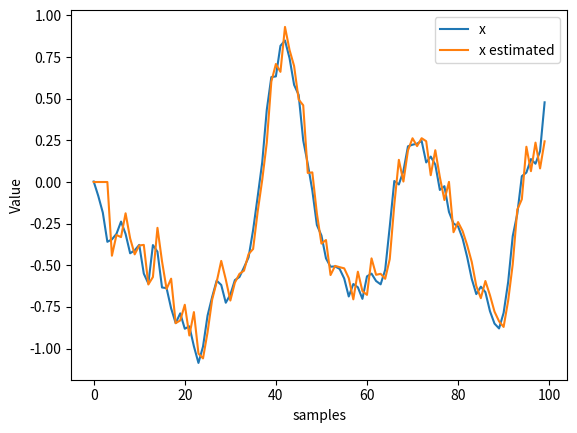
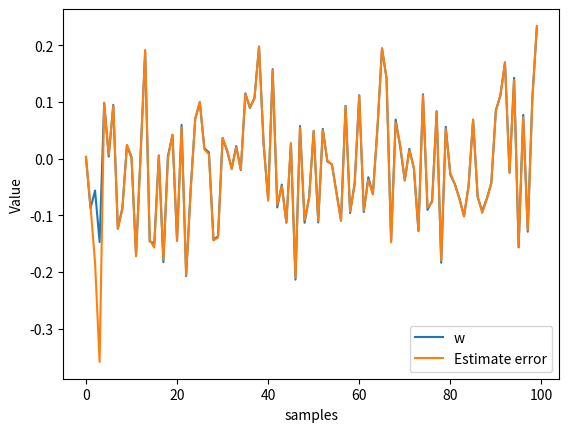
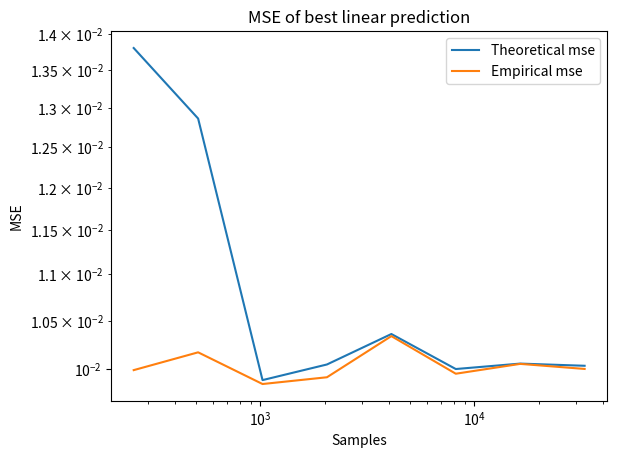

Generate these figures, in order, with matplotlib:
## Define autocovariance
def autocovariance(x, lag):
    n = len(x)
    mean_x = np.mean(x)
    return np.sum((x[:n - lag] - mean_x) * (x[lag:] - mean_x)) / n

## Define autocovariance matrix
def autocov_matrix(x, max_lag):
    return np.array([[autocovariance(x, abs(i - j)) for j in range(max_lag + 1)] for i in range(max_lag + 1)])

import numpy as np
import matplotlib.pyplot as plt
from scipy import signal

N = 10000
mu, sigma = 0, 0.1
phi = [1.5, -0.75, 0.5, -0.3]
# We know the number of model coeficients
num_model_coefs = len(phi)

def gen_blp_data(num_samples, sigma, mu, phi):
    w = sigma * np.random.randn(num_samples) + mu
    x = np.zeros(num_samples)   
    
    # Generate data for the model
    # x[n] = phi_1 * x[n-1] + phi_2 * x[n-2] + .. + phi_k * x[n-k] + w[n]
    x = signal.lfilter(b=[1], a=[1] + [-phi_ for phi_ in phi], x=w)
    return x, w

def calc_blp_coefs(x, num_model_coefs):
    cov = autocov_matrix(x, num_model_coefs)
    # Solve the equation Ax=b to find the coefficients
    Gamma = cov[-num_model_coefs:, -num_model_coefs:]
    gamma = cov[1:, 0]
    coefs = np.linalg.inv(Gamma) @ gamma
    return coefs, cov, Gamma, gamma

def blp_predict(x, prediction_coefs):

    x_hat = np.zeros_like(x)
    num_prediction_coefs = len(prediction_coefs)
    for i in range(num_prediction_coefs , len(x)):
        #x_hat[i] = x[i-1] * prediction_coefs[0] + x[i-2] * prediction_coefs[1] + x[i-3] * prediction_coefs[2] + x[i-4] * prediction_coefs[3]
        for n in range(num_prediction_coefs):
            x_hat[i] += x[i-(n+1)] * prediction_coefs[n]

    # only calculate MSE on valid predictions. The first num_prediction_coefs prediction are 0, since we need that number of 
    # samples to predict the next sample.
    mse = np.mean((x[num_prediction_coefs:] - x_hat[num_prediction_coefs:])**2)
    return x_hat, mse

    
x, w = gen_blp_data(N, sigma, mu, phi)

coefs, cov, Gamma, gamma = calc_blp_coefs(x, num_model_coefs)

x_hat, mse = blp_predict(x, coefs)

print(f"Gamma: \n{Gamma}")
print(f"gamma: \n{gamma}")
print(f"Coefs: {coefs}")

plt.figure()
plt.plot(x[:100], label="x")
plt.plot(x_hat[:100], label="x estimated")
plt.legend()
plt.xlabel("samples")
plt.ylabel("Value")

plt.figure()
plt.plot(w[:100], label="w")
plt.plot(x[:100] - x_hat[:100], label="Estimate error")
plt.legend()
plt.xlabel("samples")
plt.ylabel("Value")

## Example on mean squared error of best linear prediction
# The empirical MSE converges towards the theoretical MSE as the number of samples increases

num_samples_test = [2**i for i in range(8, 16)]

def blp_theoretical_mse(cov, Gamma, gamma):
    
    return cov[0][0] - gamma.T @ np.linalg.inv(Gamma) @ gamma

theoretical_mses = []
empirical_mses = []

for num_samples in num_samples_test:
    x, w = gen_blp_data(num_samples, sigma, mu, phi)

    coefs, cov, Gamma, gamma = calc_blp_coefs(x, num_model_coefs)
    theoretical_mses += [blp_theoretical_mse(cov, Gamma, gamma)]
    x_hat, mse = blp_predict(x, coefs)
    empirical_mses += [mse]

plt.figure()
plt.plot(num_samples_test, theoretical_mses, label="Theoretical mse")
plt.plot(num_samples_test, empirical_mses, label="Empirical mse")
plt.yscale("log")
plt.xscale("log")
plt.legend()
plt.xlabel("Samples")
plt.ylabel("MSE")
plt.title("MSE of best linear prediction")

